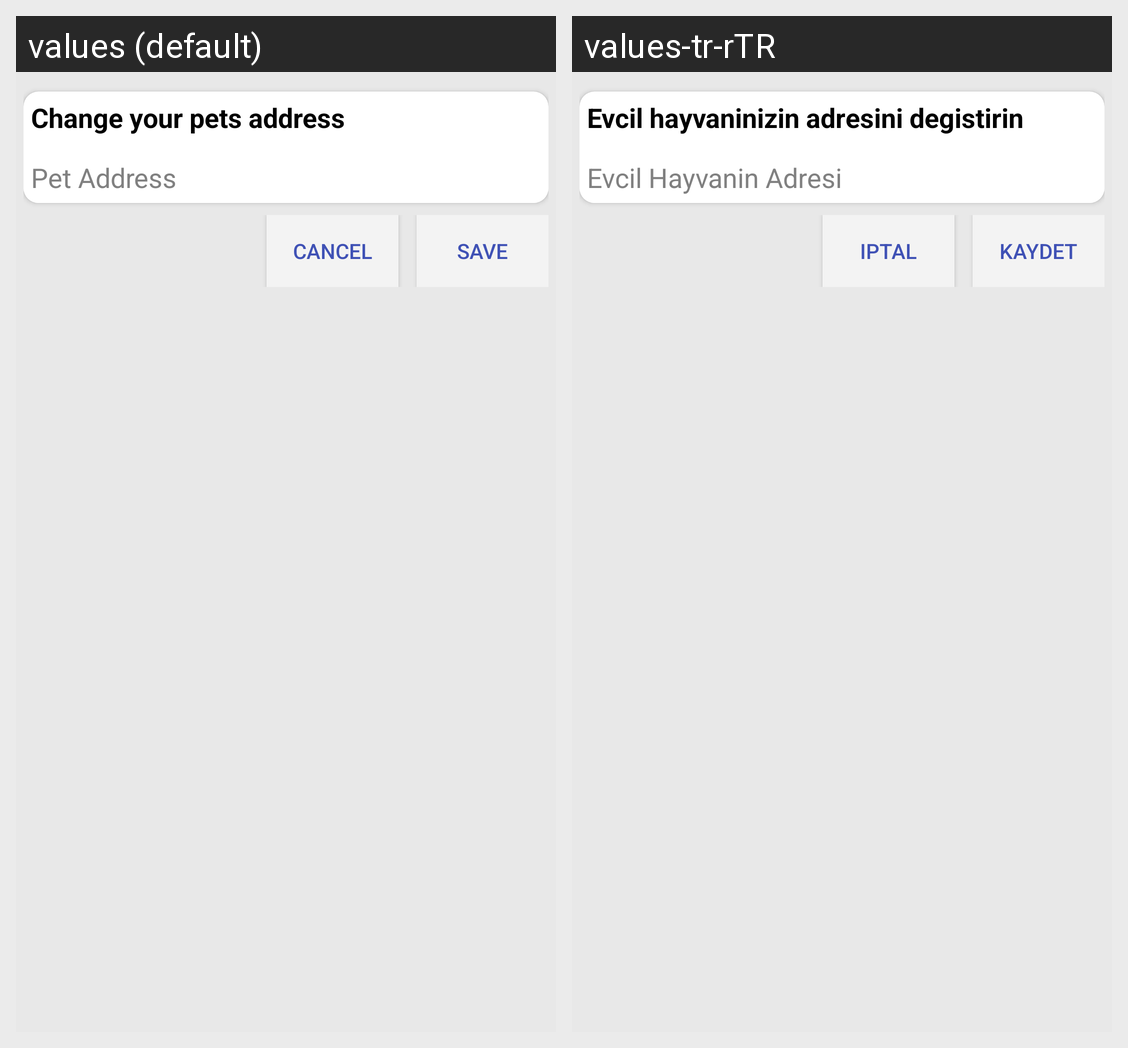

The same Android screen rendered under two of its app's locales, left to right. List the strings drawn on it with the default value and each locale's translation.
Android screen res/layout/change_pet_address_box.xml rendered under 2 locales, left to right: values (default), values-tr-rTR. Device: Nexus 5 (rendered at 1080×1920; each locale shown at half size, 540×960, under a caption strip naming it); theme AppTheme.
Strings drawn on this screen, with the default value and each locale's value (text and hints the layout hard-codes, and strings that could not be matched under every locale, appear in the picture but are not listed):

prompt_change_pet_address
  values: Change your pets address
  values-tr-rTR: Evcil hayvaninizin adresini degistirin

prompt_pet_address
  values: Pet Address
  values-tr-rTR: Evcil Hayvanin Adresi

prompt_cancel
  values: Cancel
  values-tr-rTR: Iptal

action_save
  values: Save
  values-tr-rTR: Kaydet
